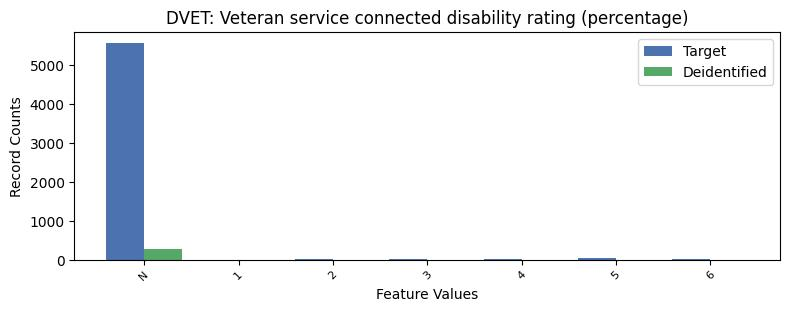

Values plotted in this chart, from the file beside it:
, DVET, count_target, count_deidentified
0, -1, 5570, 288.0
1, 5, 35, 0.0
2, 2, 19, 0.0
3, 4, 9, 0.0
4, 3, 7, 0.0
5, 6, 6, 0.0
6, 1, 4, 0.0
